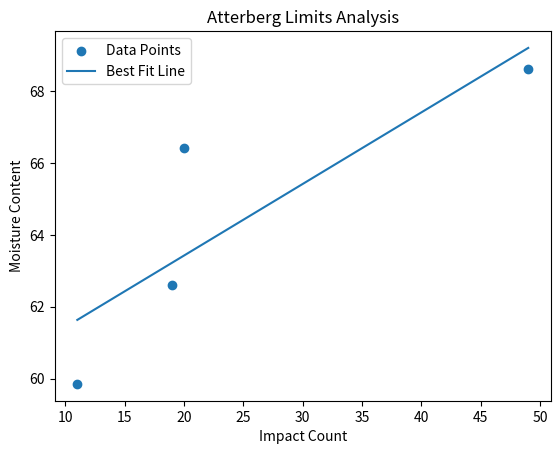

Generate this figure with matplotlib:
# Author owide 
# use https://colab.research.google.com
import numpy as np
import matplotlib.pyplot as plt

class AtterbergLimitsAnalyzer:
    def __init__(self, data):
        self.data = data
        self.moisture_content = data[:, 0]
        self.impact_count = data[:, 1]
        self.liquid_limit_slope = None
        self.liquid_limit_intercept = None

    def analyze_liquid_limit(self):
        # Fit a line to the data points using numpy's polyfit
        liquid_limit_line = np.polyfit(self.impact_count, self.moisture_content, 1)
        self.liquid_limit_slope = liquid_limit_line[0]
        self.liquid_limit_intercept = liquid_limit_line[1]
        liquid_limit_fit = self.liquid_limit_slope * self.impact_count + self.liquid_limit_intercept

        print("Liquid Limit Analysis:")
        print(f"Slope: {self.liquid_limit_slope}")
        print(f"Intercept: {self.liquid_limit_intercept}")

        plt.scatter(self.impact_count, self.moisture_content, label="Data Points")
        plt.plot(self.impact_count, liquid_limit_fit, label="Best Fit Line")
        plt.xlabel("Impact Count")
        plt.ylabel("Moisture Content")
        plt.title("Atterberg Limits Analysis")
        plt.legend()
        plt.show()

    def estimate_moisture_content(self, impact_count):
        if self.liquid_limit_slope is not None and self.liquid_limit_intercept is not None:
            return self.liquid_limit_slope * impact_count + self.liquid_limit_intercept
        else:
            print("Liquid limit analysis must be performed first.")

# Data
data = np.array([
    [68.63, 49],
    [66.41, 20],
    [62.6, 19],
    [59.85, 11],
])

# Create an instance of AtterbergLimitsAnalyzer
analyzer = AtterbergLimitsAnalyzer(data)

# Analyze the liquid limit and plot the relationship
analyzer.analyze_liquid_limit()

# Estimate the moisture content at 25 impacts
estimated_moisture_content = analyzer.estimate_moisture_content(25)
print(f"Estimated moisture content at 25 impacts: {estimated_moisture_content}")

